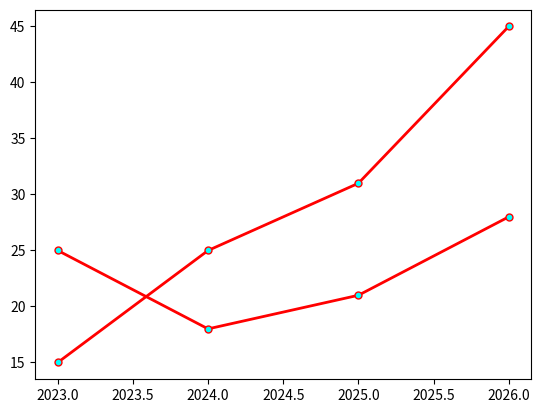

Python code for this plot:
import matplotlib.pyplot as plt
import numpy as np


x = np.array([2023, 2024, 2025, 2026])
y1 = np.array([15, 25, 31, 45])
y2 = np.array([25, 18, 21, 28])

line_style = dict(marker=".", markersize=10, markerfacecolor="cyan", linestyle="solid", linewidth=2, color="red")

plt.plot(x, y1, **line_style)
plt.plot(x, y2, **line_style)

plt.show()
